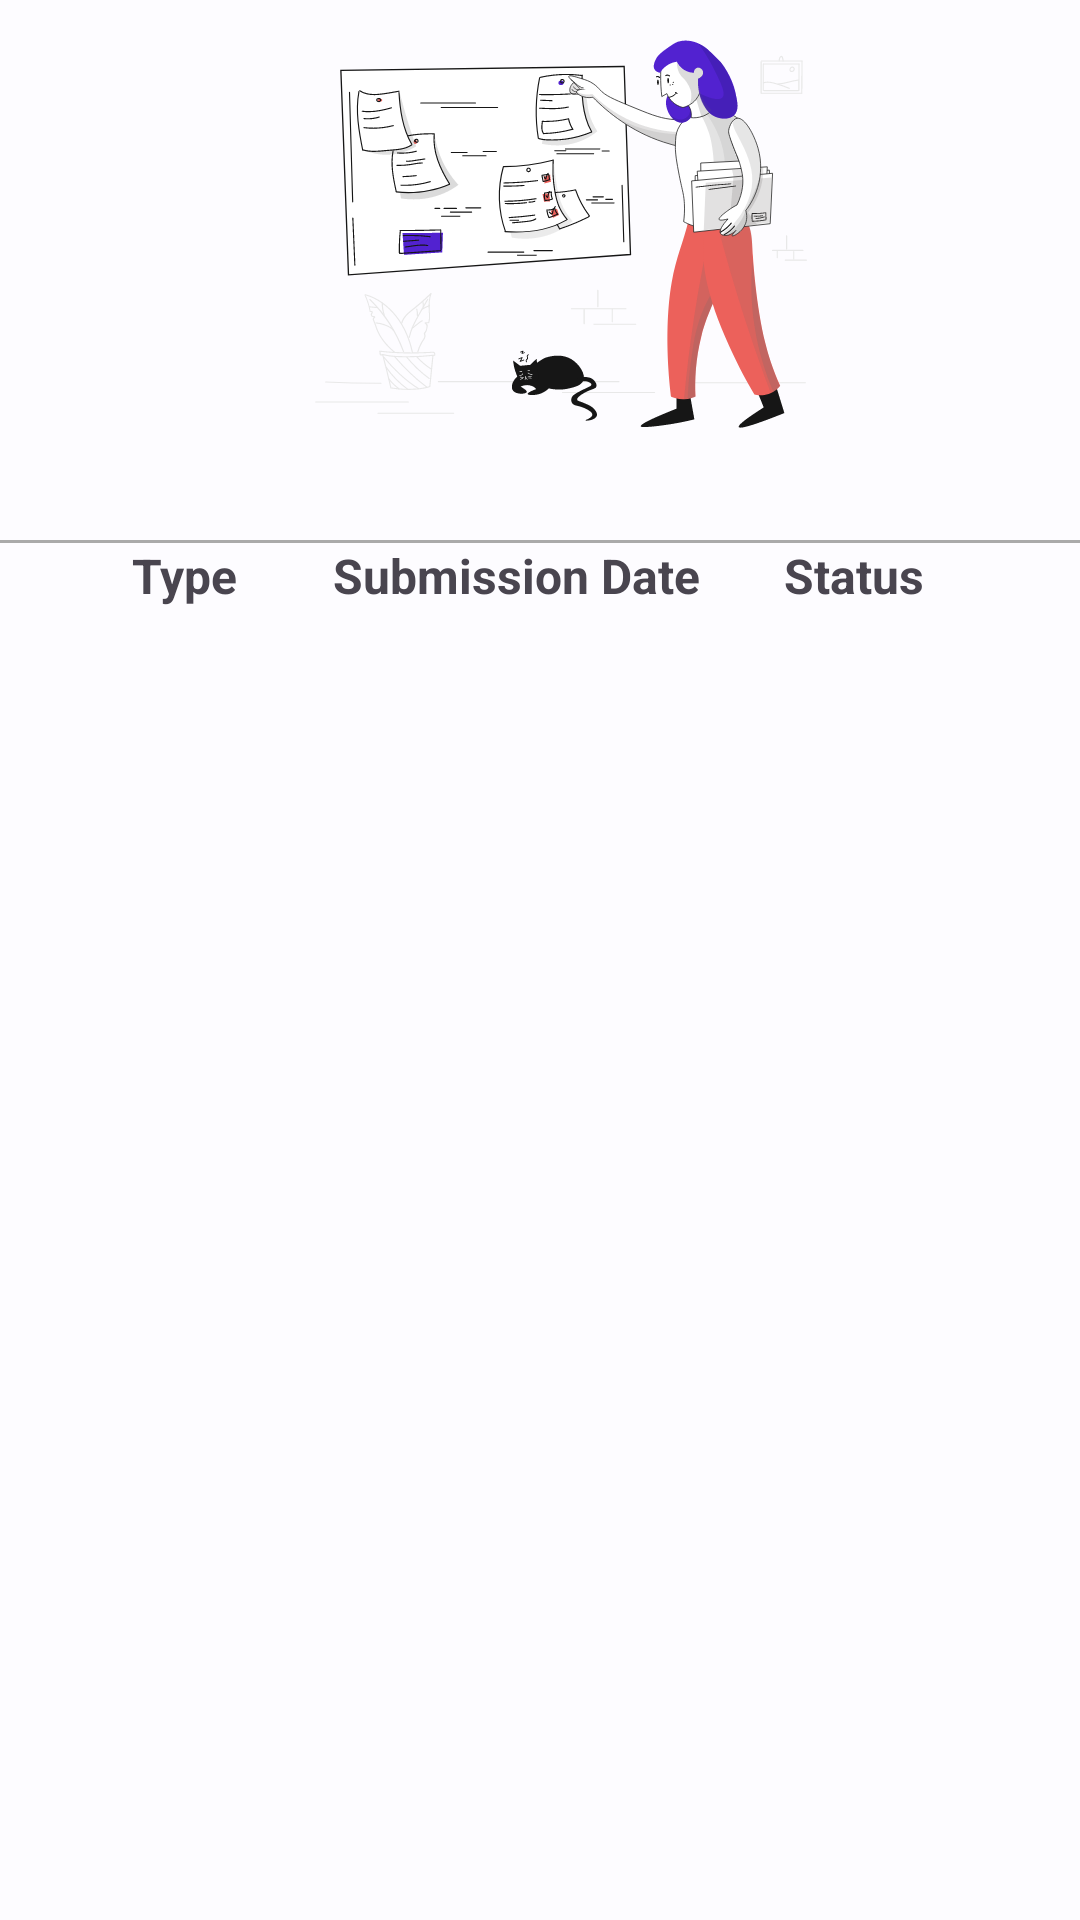

The Android layout XML behind this screen, and the referenced resources:
<!-- AndroidManifest.xml: application theme AppTheme -->
<!-- res/layout/fragment_leave_status.xml -->
<?xml version="1.0" encoding="utf-8"?>
<androidx.constraintlayout.widget.ConstraintLayout xmlns:android="http://schemas.android.com/apk/res/android"
    xmlns:app="http://schemas.android.com/apk/res-auto"
    android:layout_width="match_parent"
    android:layout_height="match_parent">


    <ImageView
        android:id="@+id/leaveBalanceImage"
        android:layout_width="match_parent"
        android:layout_height="150dp"
        app:layout_constraintEnd_toEndOf="parent"
        app:layout_constraintStart_toStartOf="parent"
        app:layout_constraintTop_toTopOf="parent"
        app:srcCompat="@drawable/pixeltrue_plan_1" />


    <TextView
        android:id="@+id/employeeName"
        android:layout_width="wrap_content"
        android:layout_height="wrap_content"
        android:layout_marginStart="44dp"
        android:text="Type"
        android:textSize="16sp"
        android:textStyle="bold"
        app:layout_constraintHorizontal_weight="0.9"
        app:layout_constraintLeft_toLeftOf="parent"
        app:layout_constraintRight_toRightOf="parent"
        app:layout_constraintStart_toStartOf="parent"
        app:layout_constraintTop_toBottomOf="@+id/seperator" />

    <TextView
        android:id="@+id/submissionDate"
        android:layout_width="wrap_content"
        android:layout_height="wrap_content"
        android:text="Submission Date"
        android:textSize="16sp"
        android:textStyle="bold"
        app:layout_constraintEnd_toEndOf="parent"
        app:layout_constraintHorizontal_bias="0.467"
        app:layout_constraintStart_toStartOf="parent"
        app:layout_constraintTop_toBottomOf="@+id/seperator" />

    <TextView
        android:id="@+id/leaveStatus"
        android:layout_width="wrap_content"
        android:layout_height="wrap_content"
        android:layout_marginEnd="52dp"
        android:text="Status"
        android:textSize="16sp"
        android:textStyle="bold"
        app:layout_constraintEnd_toEndOf="parent"
        app:layout_constraintLeft_toLeftOf="parent"
        app:layout_constraintTop_toBottomOf="@+id/seperator" />

    <View
        android:id="@+id/seperator"
        android:layout_width="match_parent"
        android:layout_height="1dp"
        android:layout_marginVertical="30dp"
        android:background="@android:color/darker_gray"
        app:layout_constraintEnd_toEndOf="parent"
        app:layout_constraintHorizontal_bias="0.0"
        app:layout_constraintStart_toStartOf="parent"
        app:layout_constraintTop_toBottomOf="@+id/leaveBalanceImage" />

    <androidx.recyclerview.widget.RecyclerView
        android:id="@+id/todo_item_recycler_view"
        android:layout_width="0dp"
        android:layout_height="0dp"
        android:layout_marginVertical="20dp"
        app:layout_constraintBottom_toBottomOf="parent"
        app:layout_constraintLeft_toLeftOf="parent"
        app:layout_constraintRight_toRightOf="parent"
        app:layout_constraintTop_toBottomOf="@+id/submissionDate"
        app:layout_constraintVertical_weight="0.9" />


</androidx.constraintlayout.widget.ConstraintLayout>
<!-- resources referenced by this layout -->
<resources>
  <color name="md_theme_light_primary">#0062A1</color>
  <color name="md_theme_light_onPrimary">#FFFFFF</color>
  <color name="md_theme_light_primaryContainer">#CFE4FF</color>
  <color name="md_theme_light_onPrimaryContainer">#001D36</color>
  <color name="md_theme_light_secondary">#526070</color>
  <color name="md_theme_light_onSecondary">#FFFFFF</color>
  <color name="md_theme_light_secondaryContainer">#D6E4F7</color>
  <color name="md_theme_light_onSecondaryContainer">#0F1D2A</color>
  <color name="md_theme_light_tertiary">#695779</color>
  <color name="md_theme_light_onTertiary">#FFFFFF</color>
  <color name="md_theme_light_tertiaryContainer">#F1DAFF</color>
  <color name="md_theme_light_onTertiaryContainer">#241532</color>
  <color name="md_theme_light_error">#BA1B1B</color>
  <color name="md_theme_light_errorContainer">#FFDAD4</color>
  <color name="md_theme_light_onError">#FFFFFF</color>
  <color name="md_theme_light_onErrorContainer">#410001</color>
  <color name="md_theme_light_background">#FDFCFF</color>
  <color name="md_theme_light_onBackground">#1A1C1E</color>
  <color name="md_theme_light_surface">#FDFCFF</color>
  <color name="md_theme_light_onSurface">#1A1C1E</color>
  <color name="md_theme_light_surfaceVariant">#DFE3EB</color>
  <color name="md_theme_light_onSurfaceVariant">#42474E</color>
  <color name="md_theme_light_outline">#73777F</color>
  <color name="md_theme_light_inverseOnSurface">#F0F0F3</color>
  <color name="md_theme_light_inverseSurface">#2F3033</color>
  <color name="md_theme_light_inversePrimary">#99CBFF</color>
  <color name="md_theme_light_shadow">#000000</color>
  <color name="md_theme_light_primaryInverse">#99CBFF</color>
  <style name="Widget.App.TextInputLayout" parent="Widget.MaterialComponents.TextInputLayout.OutlinedBox">
          <item name="materialThemeOverlay">@style/ThemeOverlay.App.TextInputLayout</item>
          <item name="hintTextColor">@color/md_theme_light_onPrimaryContainer</item>
          <item name="shapeAppearance">@style/ShapeAppearance.App.SmallComponent</item>
      </style>
  <style name="Widget.App.Toolbar" parent="Widget.Material3.Toolbar">
          <item name="materialThemeOverlay">@style/ThemeOverlay.App.Toolbar</item>
      </style>
  <style name="ThemeOverlay.App.TextInputLayout" parent="">
          <item name="colorPrimary">@color/md_theme_light_primary</item>
          <item name="colorOnSurface">@color/md_theme_light_onSurface</item>
          <item name="colorError">@color/md_theme_light_error</item>
          <item name="editTextStyle">@style/Widget.MaterialComponents.TextInputEditText.OutlinedBox
          </item>
      </style>
  <style name="ShapeAppearance.App.SmallComponent" parent="ShapeAppearance.MaterialComponents.SmallComponent">
          <item name="cornerFamily">rounded</item>
          <item name="cornerSize">8dp</item>
      </style>
  <style name="ThemeOverlay.App.Toolbar" parent="">
          <item name="colorSurface">@color/md_theme_light_surface</item>
          <item name="colorOnSurface">@color/md_theme_light_onSurface</item>
      </style>
</resources>
